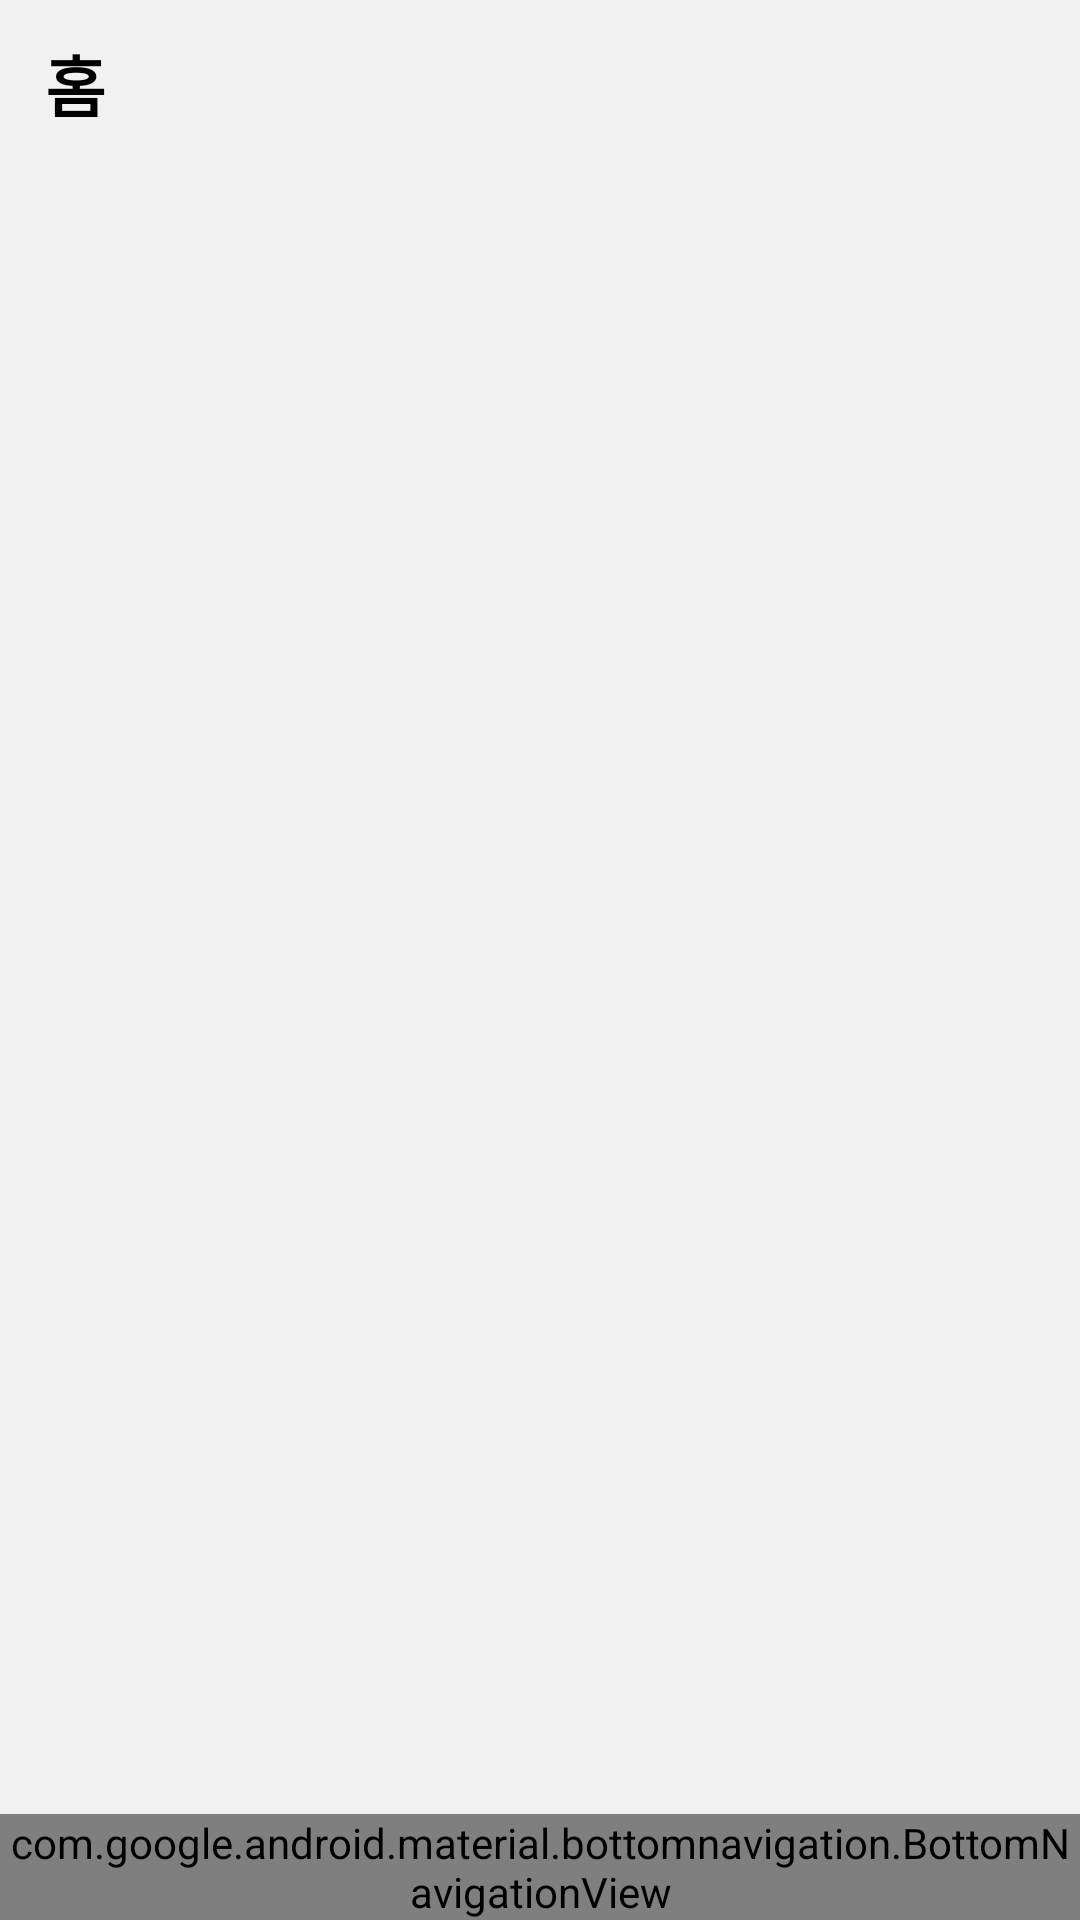

Here is an Android app screen rendered from its layout file. Give the layout XML and the strings, colors and styles it references.
<!-- AndroidManifest.xml: application theme AppTheme -->
<!-- res/layout/activity_main.xml -->
<?xml version="1.0" encoding="utf-8"?>
<androidx.constraintlayout.widget.ConstraintLayout
        xmlns:android="http://schemas.android.com/apk/res/android"
        xmlns:tools="http://schemas.android.com/tools"
        xmlns:app="http://schemas.android.com/apk/res-auto"
        android:layout_width="match_parent"
        android:layout_height="match_parent"
        tools:context=".view.MainActivity">

    <androidx.appcompat.widget.Toolbar
            android:id="@+id/toolbar"
            android:layout_width="match_parent"
            android:layout_height="?attr/actionBarSize"
            android:theme="@style/Toolbar"
            app:contentInsetLeft="0dp"
            app:contentInsetStart="0dp"
            android:orientation="horizontal"
            app:layout_constraintTop_toTopOf="parent">

        <androidx.constraintlayout.widget.ConstraintLayout
                android:layout_width="match_parent"
                android:layout_height="wrap_content">

            <TextView
                    android:id="@+id/toolbar_title"
                    android:layout_width="wrap_content"
                    android:layout_height="0dp"
                    android:text="@string/toolbar_title_home"
                    android:textColor="#000000"
                    android:textSize="22sp"
                    android:textStyle="bold"
                    android:layout_marginLeft="15dp"
                    android:gravity="center"
                    app:layout_constraintLeft_toLeftOf="parent"
                    app:layout_constraintTop_toTopOf="parent"
                    app:layout_constraintBottom_toBottomOf="parent"/>

        </androidx.constraintlayout.widget.ConstraintLayout>

    </androidx.appcompat.widget.Toolbar>

    <LinearLayout
            android:id="@+id/fragment_layout"
            android:layout_width="0dp"
            android:layout_height="0dp"
            android:orientation="vertical"
            app:layout_constraintTop_toBottomOf="@id/toolbar"
            app:layout_constraintBottom_toTopOf="@id/bottom_navigation"
            app:layout_constraintLeft_toLeftOf="parent"
            app:layout_constraintRight_toRightOf="parent">

    </LinearLayout>

    <com.google.android.material.bottomnavigation.BottomNavigationView
            android:id="@+id/bottom_navigation"
            android:layout_width="match_parent"
            android:layout_height="wrap_content"
            android:background="@color/mintColor"
            app:labelVisibilityMode="selected"
            app:itemIconTint="@color/iconText"
            app:itemTextColor="@color/iconText"
            app:itemHorizontalTranslationEnabled="false"
            app:layout_constraintBottom_toBottomOf="parent"
            app:layout_constraintStart_toStartOf="parent"
            app:menu="@menu/bottom_navigation">

    </com.google.android.material.bottomnavigation.BottomNavigationView>

</androidx.constraintlayout.widget.ConstraintLayout>
<!-- resources referenced by this layout -->
<resources>
  <color name="iconText">#FFFFFF</color>
  <color name="mintColor">#64C9C6</color>
  <string name="toolbar_title_home">홈</string>
  <style name="Toolbar" parent="Base.Widget.AppCompat.Toolbar">
          <item name="android:textColorPrimary">@android:color/white</item>
          <item name="android:textColorSecondary">@android:color/white</item>
          <item name="actionMenuTextColor">@android:color/white</item>
          <item name="android:background">@color/color_toolbar</item>
          <item name="android:textColor">#222222</item>
          <item name="android:textSize">22sp</item>
          <item name="android:textStyle">bold</item>
          
      </style>
  <style name="AppTheme" parent="Theme.MaterialComponents.Light.NoActionBar">
          <item name="colorPrimary">@color/colorPrimary</item>
          
          <item name="colorPrimaryDark">@color/mintColor</item> 
          <item name="colorAccent">@color/mintColor</item> 
          <item name="android:windowBackground">@color/color_white</item>
      </style>
  <color name="color_toolbar">#F1F1F1</color>
  <color name="colorPrimary">#008577</color>
  <color name="color_white">#F1F1F1</color>
</resources>
